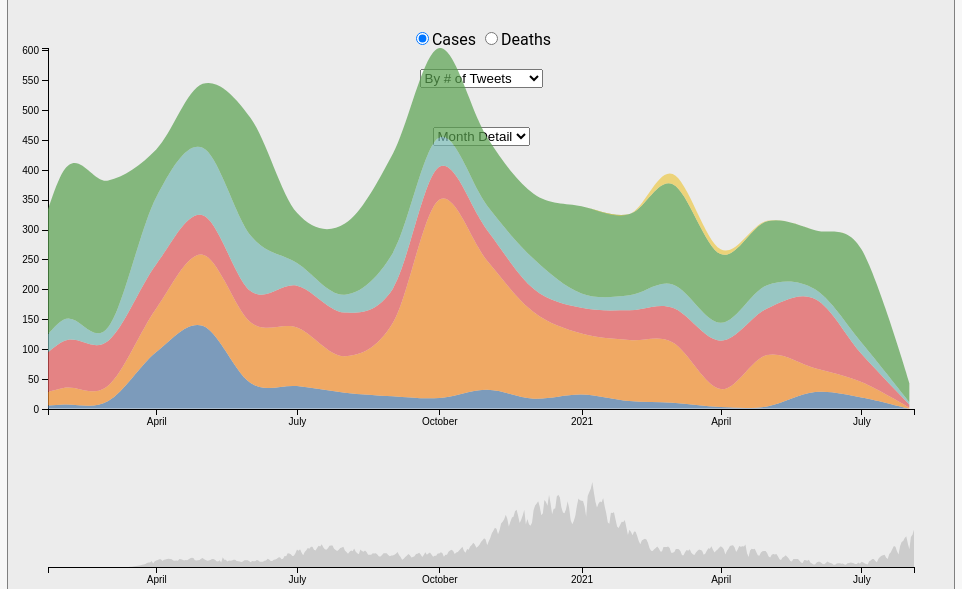
D3 v7 page, settled after 480 driven frames (8 s of simulated time); the page loaded 1 data file(s).


// ── js/main.js
// Init global variables
let myAreaChartVis;
let myTimeLineVis;
let selectedTweetCategory =  document.getElementById('tweet-category').value;
let selectedTweetDetail =  document.getElementById('tweet-detail').value;
let selectedCasesDeaths =  document.getElementById('case').checked ? "cases" : "deaths";

// Load data using promises
let promises = [
	d3.json("data/covid_vs_tweets.json", (row, i) => {
		row.map((d, i) => ({id: i + 1, ...d}))
	})
];

Promise.all(promises)
	.then(function (data) {
		initMainPage(data);
	})
	.catch(function (err) {
		console.log(err);
	});

// initMainPage
function initMainPage(dataArray) {
	let data = dataArray[0];
	// Init areachart and timeline
	myAreaChartVis = new StackedAreaChart(document.getElementById('stacked-area-chart'), data.tweets);
	myTimeLineVis = new Timeline(document.getElementById('timeline'), data.covid);
}

// Selector listener
function changeTweetCategory() {
	selectedTweetCategory =  document.getElementById('tweet-category').value;
	myAreaChartVis.wrangleData();
}

// Selector listener
function changeDetail() {
	selectedTweetDetail =  document.getElementById('tweet-detail').value;
	myAreaChartVis.wrangleData();
}

function toggleCase() {
	selectedCasesDeaths =  document.getElementById('case').checked ? "cases" : "deaths";
	myTimeLineVis.wrangleData();
}

// Proper case function adapted from here: https://stackoverflow.com/questions/196972/convert-string-to-title-case-with-javascript
String.prototype.toProperCase = function () {
	return this.replace(/\w\S*/g, function(txt){return txt.charAt(0).toUpperCase() + txt.substring(1).toLowerCase();});
};

// var string="The water content is considered acceptable for this voltage class. Dielectric Breakdown Voltage is unacceptable for transformers > 288 KV. Power factors, Interfacial Tension and Neutralization Number are acceptable for continued use in-service.";
function splitLongString(N, longString) {
	let app = longString.split(' '),
		arrayApp = [],
		stringApp = "";
	app.forEach(function (sentence, index) {
		stringApp += sentence + ' ';

		if ((index + 1) % N === 0) {
			arrayApp.push(stringApp);
			stringApp = '';
		} else if (app.length === index + 1 && stringApp !== '') {
			arrayApp.push(stringApp);
			stringApp = '';
		}
	});
	return arrayApp.join("<br />");
}

function brushed(event) {
	if (event.selection === null) {
		myAreaChartVis.x.domain(d3.extent(myAreaChartVis.data[selectedTweetCategory], d=> d.date));
		myAreaChartVis.wrangleData(300);
		return;
	}
	// TO-DO: React to 'brushed' event
	// Get the extent of the current brush
	let selectionRange = d3.brushSelection(d3.select(".brush").node());

	// Convert the extent into the corresponding domain values
	let selectionDomain = selectionRange.map(myTimeLineVis.xScale.invert);
	myAreaChartVis.x.domain(selectionDomain)
	myAreaChartVis.wrangleData(true);
}
// ── js/stackedAreaChart.js
/*
 * StackedAreaChart - ES6 Class
 * @param  parentElement 	-- the HTML element in which to draw the visualization
 * @param  data             -- the data the that's provided initially
 * @param  displayData      -- the data that will be used finally (which might vary based on the selection)
 *
 * @param  focus            -- a switch that indicates the current mode (focus or stacked overview)
 * @param  selectedIndex    -- a global 'variable' inside the class that keeps track of the index of the selected area
 */

class StackedAreaChart {

// constructor method to initialize StackedAreaChart object
constructor(parentElement, data) {
    this.parentElement = parentElement;
    this.data = data;
    this.displayData = [];
	this.filter = "";

	this.data.tweets.forEach(function(d){
		d.date = d3.isoParse(d.date);
	});
	//this.data.tweets = this.aggregateDates(this.data.tweets)

	this.data.retweets.forEach(function(d){
		d.date = d3.isoParse(d.date);
	});

	this.data.favorites.forEach(function(d){
		d.date = d3.isoParse(d.date);
	});

	let colors = ['#a6cee3','#1f78b4','#b2df8a','#33a02c','#fb9a99','#e31a1c'];

    // grab all the keys from the key value pairs in data (filter out 'year' ) to get a list of categories
    this.dataCategories = Object.keys(this.data[selectedTweetCategory][0]).filter(d =>d !== "date")

    //prepare colors for range
    // let colorArray = this.dataCategories.map( (d,i) => {
    //     return colors[i%6]
    // })
	//
	// console.log("colorarray",colorArray)
    //Set ordinal color scale
    // this.colorScale = d3.scaleOrdinal()
    //     .domain(this.dataCategories)
    //     .range(colorArray);

	this.colorScale = d3.scaleOrdinal(this.dataCategories, d3.schemeTableau10)

	this.initVis();
}

	/*
	 * Method that initializes the visualization (static content, e.g. SVG area or axes)
 	*/
	initVis(){
		let vis = this;

		vis.margin = {top: 40, right: 40, bottom: 60, left: 40};

		vis.width = vis.parentElement.getBoundingClientRect().width - vis.margin.left - vis.margin.right;
		vis.height = vis.parentElement.getBoundingClientRect().height - vis.margin.top - vis.margin.bottom;

		// SVG drawing area
		vis.svg = d3.select(vis.parentElement).append("svg")
			.attr("width", vis.width + vis.margin.left + vis.margin.right)
			.attr("height", vis.height + vis.margin.top + vis.margin.bottom)
			.append("g")
			.attr("transform", "translate(" + vis.margin.left + "," + vis.margin.top + ")");

		// Overlay with path clipping
		vis.svg.append("defs").append("clipPath")
			.attr("id", "clip")

			.append("rect")
			.attr("width", vis.width)
			.attr("height", vis.height);

		// Scales and axes
		vis.x = d3.scaleTime()
			.range([0, vis.width])
			.domain(d3.extent(vis.data[selectedTweetCategory], d=> d.date));

		vis.y = d3.scaleLinear()
			.range([vis.height, 0]);

		vis.xAxis = d3.axisBottom()
			.scale(vis.x);

		vis.yAxis = d3.axisLeft()
			.scale(vis.y);

		vis.svg.append("g")
			.attr("class", "x-axis axis")
			.attr("transform", "translate(0," + vis.height + ")");

		vis.svg.append("g")
			.attr("class", "y-axis axis");

	
		// TO-DO (Activity II): Initialize stack layout
		vis.stack = d3.stack()
			.keys(vis.dataCategories);

		// TO-DO (Activity II) Stack data
		//vis.stackedData = vis.stack(vis.data[selectedTweetCategory]);

		//TO-DO (Activity IV): Add Tooltip placeholder
		vis.tooltipText = vis.svg.append("text")
			.attr("class", "categories")
			.attr("x", 10)
			.attr("y", 0)

		// TO-DO: (Filter, aggregate, modify data)
		vis.wrangleData();
	}

	/*
 	* Data wrangling
 	*/
	wrangleData(skipTransition=false){
		let vis = this;

		let timeFunction;
		switch (selectedTweetDetail) {
			case "months":
				timeFunction = d3.timeMonth;
				break;
			case "weeks":
				timeFunction = d3.timeWeek;
				break;
			case "days":
				timeFunction = d3.timeDay;
				break;
		}

		let wrangledData = JSON.parse(JSON.stringify(vis.data));

		wrangledData.tweets.forEach(function(d){
			d.date = timeFunction(d3.isoParse(d.date));
		});
		wrangledData.tweets = vis.aggregateDates(wrangledData.tweets)

		wrangledData.retweets.forEach(function(d){
			d.date = timeFunction(d3.isoParse(d.date));
		});
		wrangledData.retweets = vis.aggregateDates(wrangledData.retweets)

		wrangledData.favorites.forEach(function(d){
			d.date = timeFunction(d3.isoParse(d.date));
		});
		wrangledData.favorites = vis.aggregateDates(wrangledData.favorites)

		vis.stackedData = vis.stack(wrangledData[selectedTweetCategory]);

		if (vis.filter !== "") {
			let indexOfFilteredCategory = vis.dataCategories.findIndex(d => d === vis.filter);
			vis.displayData = [vis.stackedData[indexOfFilteredCategory]];
		} else {
			vis.displayData = vis.stackedData;
		}

		// Update the visualization
		vis.updateVis(skipTransition);
	}

	/*
	 * The drawing function - should use the D3 update sequence (enter, update, exit)
 	* Function parameters only needed if different kinds of updates are needed
 	*/
	updateVis(skipTransition=false){
		let vis = this;

		// Add a transition for when the brush is cleared
		//let t = d3.transition().duration(transitionTime);
		//let t = d3.transition().duration(300);
		let chartTrans = d3.transition().duration(300).ease(d3.easeCubic);

		// Update domain
        // Get the maximum of the multi-dimensional array or in other words, get the highest peak of the uppermost layer
		vis.y.domain([0, d3.max(vis.displayData, function(d) {
			return d3.max(d, function(e) {
				if (vis.filter) {
					return e[1]-e[0];
				}
				else {
					return e[1];
				}
			});
		})
		]);

		// TO-DO (Activity II) Stacked area layout
		vis.area = d3.area()
			.curve(d3.curveCardinal)
			.x(d=> vis.x(d.data.date))
			.y0(d=> vis.y(d[0]))
			.y1(d=> vis.y(d[1]));

		// SVG area path generator
		vis.areaSingle = d3.area()
			.curve(d3.curveCardinal)
			.x(d=> vis.x(d.data.date))
			.y0(vis.height)
			.y1(d => vis.y(d[1]-d[0]));

		// Draw the layers
		let categories = vis.svg.selectAll(".area")
			.data(vis.displayData);

		let cat = categories.enter().append("path")
			.attr("class", "area")
			.merge(categories)
			.style("fill", (d) => {
				return vis.colorScale(d.key)
			});

		cat
			.on("mouseover", function(event, d) {
				vis.tooltipText
					.text(d.key);
			})
			.on("click", (event, d)=> {
				vis.filter = vis.filter ? "" : d.key;
 				vis.wrangleData(false);
			});

		if (skipTransition) {
			cat
				.attr("d", function(d) {
					if(vis.filter) {
						return vis.areaSingle(d);
					}
					else {
						return vis.area(d);
					}
				})
		} else {
			cat
				.transition(chartTrans)
				.attr("d", function(d) {
					if(vis.filter) {
						return vis.areaSingle(d);
					}
					else {
						return vis.area(d);
					}
				})
		}


		categories.exit().remove();

		// Call axis functions with the new domain
		vis.svg.select(".x-axis").call(vis.xAxis);
		vis.svg.select(".y-axis").transition().duration(300).call(vis.yAxis);
	}

	aggregateDates(data) {
		const a = [];
		for(let item of data) {
			if (a[item.date]) {
				a[item.date].DrButtar += item.DrButtar;
				a[item.date].DrChrisNorthrup += item.DrChrisNorthrup;
				a[item.date].RobertKennedyJr += item.RobertKennedyJr;
				a[item.date].kevdjenkins1 += item.kevdjenkins1;
				a[item.date].mercola += item.mercola;
				a[item.date].sayerjigmi += item.sayerjigmi;
			} else {
				a[item.date] = item;
			}
		}
		const b = [];
		for (let key in a) {
			b.push(a[key]);
		}
		return b;
	}

	disableTransitionForBrush() {

	}
}
// ── js/timeline.js

/*
 * Timeline - ES6 Class
 * @param  parentElement 	-- the HTML element in which to draw the visualization
 * @param  data             -- the data the timeline should use
 */

class Timeline {

	// constructor method to initialize Timeline object
	constructor(parentElement, data){
		this.parentElement = parentElement;
		this.data = data;

		// No data wrangling, no update sequence
		this.displayData = data;

		this.data.forEach(function(d){
			d.date = d3.isoParse(d.date);
		});

		console.log("data", data)
		this.initVis();
	}

	// create initVis method for Timeline class
	initVis() {

		// store keyword this which refers to the object it belongs to in variable vis
		let vis = this;

		vis.margin = {top: 0, right: 40, bottom: 30, left: 40};

		vis.width = vis.parentElement.getBoundingClientRect().width - vis.margin.left - vis.margin.right;
		vis.height = vis.parentElement.getBoundingClientRect().height  - vis.margin.top - vis.margin.bottom;

		// SVG drawing area
		vis.svg = d3.select(vis.parentElement).append("svg")
			.attr("width", vis.width + vis.margin.left + vis.margin.right)
			.attr("height", vis.height + vis.margin.top + vis.margin.bottom)
			.append("g")
			.attr("transform", "translate(" + vis.margin.left + "," + vis.margin.top + ")");

		// Scales and axes
		vis.x = d3.scaleTime()
			.range([0, vis.width])
			.domain(d3.extent(vis.displayData, function(d) { return d.date; }));

		vis.y = d3.scaleLinear()
			.range([vis.height, 0])
			.domain([0, d3.max(vis.displayData, function(d) { return d[selectedCasesDeaths]; })]);

		vis.xAxis = d3.axisBottom()
			.scale(vis.x);

		// Draw area by using the path generator
		vis.pathGen = vis.svg.append("path")

		// Initialize brush component
		vis.brush = d3.brushX()
			.extent([[0, 0], [vis.width, vis.height]])
			.on("brush end", brushed);

		// TO-DO: Append brush component here
		vis.svg.append("g")
			.attr("class", "x brush")
			.call(vis.brush)
			.selectAll("rect")
			.attr("y", -6)
			.attr("height", vis.height + 7);

		vis.svg.append("defs").append("clipPath")
			.attr("id", "clip")
			.append("rect")
			.attr("width", vis.width)
			.attr("height", vis.height);

		// Append x-axis
		vis.svg.append("g")
			.attr("class", "x-axis axis")
			.attr("transform", "translate(0," + vis.height + ")")
			.call(vis.xAxis);


		vis.wrangleData();

	}
	wrangleData() {
		let vis = this;

		vis.updateVis();
	}

	updateVis() {
		let vis = this;

		const t = d3.transition().duration(500).ease(d3.easeLinear);

		vis.y.domain([0, d3.max(vis.displayData, (d) => d[selectedCasesDeaths])]);

		// SVG area path generator
		vis.area = d3.area()
			.x(function(d) { return vis.x(d.date); })
			.y0(vis.height)
			.y1(function(d) { return vis.y(d[selectedCasesDeaths]); });

		//if(vis.pathGen) vis.pathGen.remove();

		// Draw area by using the path generator
		vis.pathGen
			.datum(vis.displayData)
			.transition().duration(400)
			.attr("d", vis.area)
			.attr("fill", "#ccc");

        // TO-DO: Initialize brush component
        // Initialize time scale (x-axis)
        vis.xScale = d3.scaleTime()
            .range([0, vis.width])
            .domain(d3.extent(vis.displayData, function(d) { return d.date; }));

	}
}

### data: data/covid_vs_tweets.json
{
 "covid": [
  {
   "index": 0,
   "date": "2020-01-22T00:00:00.000Z",
   "cases": 4,
   "deaths": 0
  },
  {
   "index": 1,
   "date": "2020-01-23T00:00:00.000Z",
   "cases": 2,
   "deaths": 0
  },
  {
   "index": 2,
   "date": "2020-01-24T00:00:00.000Z",
   "cases": 1,
   "deaths": 0
  },
  {
   "index": 3,
   "date": "2020-01-25T00:00:00.000Z",
   "cases": 0,
   "deaths": 0
  },
  {
   "index": 4,
   "date": "2020-01-26T00:00:00.000Z",
   "cases": 1,
   "deaths": 0
  },
  {
   "index": 5,
   "date": "2020-01-27T00:00:00.000Z",
   "cases": 0,
   "deaths": 0
  },
  {
   "index": 6,
   "date": "2020-01-28T00:00:00.000Z",
   "cases": 0,
   "deaths": 0
  },
  {
   "index": 7,
   "date": "2020-01-29T00:00:00.000Z",
   "cases": 0,
   "deaths": 0
  },
  "... 553 more items"
 ],
 "tweets": {
  "favorites": [
   {
    "date": "2020-01-22T00:00:00.000Z",
    "DrButtar": 0.0,
    "DrChrisNorthrup": 15.0,
    "RobertKennedyJr": 393.0,
    "kevdjenkins1": 0.0,
    "mercola": 191.0,
    "sayerjigmi": 0.0
   },
   {
    "date": "2020-01-23T00:00:00.000Z",
    "DrButtar": 0.0,
    "DrChrisNorthrup": 10.0,
    "RobertKennedyJr": 262.0,
    "kevdjenkins1": 1.0,
    "mercola": 255.0,
    "sayerjigmi": 0.0
   },
   {
    "date": "2020-01-24T00:00:00.000Z",
    "DrButtar": 0.0,
    "DrChrisNorthrup": 22.0,
    "RobertKennedyJr": 213.0,
    "kevdjenkins1": 0.0,
    "mercola": 203.0,
    "sayerjigmi": 0.0
   },
   {
    "date": "2020-01-25T00:00:00.000Z",
    "DrButtar": 0.0,
    "DrChrisNorthrup": 0.0,
    "RobertKennedyJr": 198.0,
    "kevdjenkins1": 1.0,
    "mercola": 156.0,
    "sayerjigmi": 0.0
   },
   {
    "date": "2020-01-26T00:00:00.000Z",
    "DrButtar": 0.0,
    "DrChrisNorthrup": 0.0,
    "RobertKennedyJr": 166.0,
    "kevdjenkins1": 0.0,
    "mercola": 205.0,
    "sayerjigmi": 0.0
   },
   {
    "date": "2020-01-27T00:00:00.000Z",
    "DrButtar": 8.0,
    "DrChrisNorthrup": 0.0,
    "RobertKennedyJr": 230.0,
    "kevdjenkins1": 0.0,
    "mercola": 286.0,
    "sayerjigmi": 0.0
   },
   {
    "date": "2020-01-28T00:00:00.000Z",
    "DrButtar": 0.0,
    "DrChrisNorthrup": 0.0,
    "RobertKennedyJr": 174.0,
    "kevdjenkins1": 0.0,
    "mercola": 232.0,
    "sayerjigmi": 0.0
   },
   {
    "date": "2020-01-29T00:00:00.000Z",
    "DrButtar": 0.0,
    "DrChrisNorthrup": 0.0,
    "RobertKennedyJr": 140.0,
    "kevdjenkins1": 0.0,
    "mercola": 254.0,
    "sayerjigmi": 0.0
   },
   "... 552 more items"
  ],
  "retweets": [
   {
    "date": "2020-01-22T00:00:00.000Z",
    "DrButtar": 0.0,
    "DrChrisNorthrup": 90.0,
    "RobertKennedyJr": 169.0,
    "kevdjenkins1": 110.0,
    "mercola": 102.0,
    "sayerjigmi": 0.0
   },
   {
    "date": "2020-01-23T00:00:00.000Z",
    "DrButtar": 0.0,
    "DrChrisNorthrup": 4.0,
    "RobertKennedyJr": 227.0,
    "kevdjenkins1": 17.0,
    "mercola": 186.0,
    "sayerjigmi": 0.0
   },
   {
    "date": "2020-01-24T00:00:00.000Z",
    "DrButtar": 0.0,
    "DrChrisNorthrup": 9.0,
    "RobertKennedyJr": 104.0,
    "kevdjenkins1": 0.0,
    "mercola": 133.0,
    "sayerjigmi": 0.0
   },
   {
    "date": "2020-01-25T00:00:00.000Z",
    "DrButtar": 0.0,
    "DrChrisNorthrup": 0.0,
    "RobertKennedyJr": 107.0,
    "kevdjenkins1": 0.0,
    "mercola": 61.0,
    "sayerjigmi": 0.0
   },
   {
    "date": "2020-01-26T00:00:00.000Z",
    "DrButtar": 0.0,
    "DrChrisNorthrup": 0.0,
    "RobertKennedyJr": 87.0,
    "kevdjenkins1": 0.0,
    "mercola": 117.0,
    "sayerjigmi": 0.0
   },
   {
    "date": "2020-01-27T00:00:00.000Z",
    "DrButtar": 1.0,
    "DrChrisNorthrup": 0.0,
    "RobertKennedyJr": 157.0,
    "kevdjenkins1": 0.0,
    "mercola": 162.0,
    "sayerjigmi": 0.0
   },
   {
    "date": "2020-01-28T00:00:00.000Z",
    "DrButtar": 0.0,
    "DrChrisNorthrup": 0.0,
    "RobertKennedyJr": 82.0,
    "kevdjenkins1": 84.0,
    "mercola": 144.0,
    "sayerjigmi": 0.0
   },
   {
    "date": "2020-01-29T00:00:00.000Z",
    "DrButtar": 0.0,
    "DrChrisNorthrup": 0.0,
    "RobertKennedyJr": 68.0,
    "kevdjenkins1": 66.0,
    "mercola": 145.0,
    "sayerjigmi": 0.0
   },
   "... 552 more items"
  ],
  "tweets": [
   {
    "date": "2020-01-22T00:00:00.000Z",
    "DrButtar": 0.0,
    "DrChrisNorthrup": 4.0,
    "RobertKennedyJr": 4.0,
    "kevdjenkins1": 1.0,
    "mercola": 7.0,
    "sayerjigmi": 0.0
   },
   {
    "date": "2020-01-23T00:00:00.000Z",
    "DrButtar": 0.0,
    "DrChrisNorthrup": 1.0,
    "RobertKennedyJr": 4.0,
    "kevdjenkins1": 2.0,
    "mercola": 13.0,
    "sayerjigmi": 0.0
   },
   {
    "date": "2020-01-24T00:00:00.000Z",
    "DrButtar": 0.0,
    "DrChrisNorthrup": 2.0,
    "RobertKennedyJr": 3.0,
    "kevdjenkins1": 0.0,
    "mercola": 9.0,
    "sayerjigmi": 0.0
   },
   {
    "date": "2020-01-25T00:00:00.000Z",
    "DrButtar": 1.0,
    "DrChrisNorthrup": 0.0,
    "RobertKennedyJr": 2.0,
    "kevdjenkins1": 1.0,
    "mercola": 7.0,
    "sayerjigmi": 0.0
   },
   {
    "date": "2020-01-26T00:00:00.000Z",
    "DrButtar": 0.0,
    "DrChrisNorthrup": 0.0,
    "RobertKennedyJr": 2.0,
    "kevdjenkins1": 0.0,
    "mercola": 7.0,
    "sayerjigmi": 0.0
   },
   {
    "date": "2020-01-27T00:00:00.000Z",
    "DrButtar": 1.0,
    "DrChrisNorthrup": 0.0,
    "RobertKennedyJr": 3.0,
    "kevdjenkins1": 0.0,
    "mercola": 10.0,
    "sayerjigmi": 0.0
   },
   {
    "date": "2020-01-28T00:00:00.000Z",
    "DrButtar": 0.0,
    "DrChrisNorthrup": 0.0,
    "RobertKennedyJr": 2.0,
    "kevdjenkins1": 1.0,
    "mercola": 7.0,
    "sayerjigmi": 0.0
   },
   {
    "date": "2020-01-29T00:00:00.000Z",
    "DrButtar": 0.0,
    "DrChrisNorthrup": 0.0,
    "RobertKennedyJr": 2.0,
    "kevdjenkins1": 2.0,
    "mercola": 10.0,
    "sayerjigmi": 0.0
   },
   "... 552 more items"
  ]
 }
}